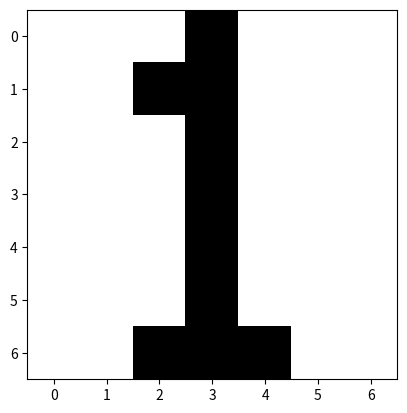

Recreate this plot in Python.
import numpy as np
import matplotlib.pyplot as plt

col_tar = (0, 0, 0)
col_bg = (255, 255, 255)

letra_r = np.array([[col_bg[0], col_bg[0], col_bg[0],col_tar[0], col_bg[0], col_bg[0],col_bg[0]],
                    [col_bg[0], col_bg[0], col_tar[0],col_tar[0], col_bg[0], col_bg[0],col_bg[0]],
                    [col_bg[0], col_bg[0], col_bg[0],col_tar[0], col_bg[0], col_bg[0],col_bg[0]],
                    [col_bg[0], col_bg[0], col_bg[0],col_tar[0], col_bg[0], col_bg[0],col_bg[0]],
                    [col_bg[0], col_bg[0], col_bg[0],col_tar[0], col_bg[0], col_bg[0],col_bg[0]],
                    [col_bg[0], col_bg[0], col_bg[0],col_tar[0], col_bg[0], col_bg[0],col_bg[0]],
                    [col_bg[0], col_bg[0], col_tar[0],col_tar[0], col_tar[0], col_bg[0],col_bg[0]]], dtype=np.uint8)

letra_g = np.array([[col_bg[0], col_bg[0], col_bg[0],col_tar[0], col_bg[0], col_bg[0],col_bg[0]],
                    [col_bg[0], col_bg[0], col_tar[0],col_tar[0], col_bg[0], col_bg[0],col_bg[0]],
                    [col_bg[0], col_bg[0], col_bg[0],col_tar[0], col_bg[0], col_bg[0],col_bg[0]],
                    [col_bg[0], col_bg[0], col_bg[0],col_tar[0], col_bg[0], col_bg[0],col_bg[0]],
                    [col_bg[0], col_bg[0], col_bg[0],col_tar[0], col_bg[0], col_bg[0],col_bg[0]],
                    [col_bg[0], col_bg[0], col_bg[0],col_tar[0], col_bg[0], col_bg[0],col_bg[0]],
                    [col_bg[0], col_bg[0], col_tar[0],col_tar[0], col_tar[0], col_bg[0],col_bg[0]]], dtype=np.uint8)

letra_b = np.array([[col_bg[0], col_bg[0], col_bg[0],col_tar[0], col_bg[0], col_bg[0],col_bg[0]],
                    [col_bg[0], col_bg[0], col_tar[0],col_tar[0], col_bg[0], col_bg[0],col_bg[0]],
                    [col_bg[0], col_bg[0], col_bg[0],col_tar[0], col_bg[0], col_bg[0],col_bg[0]],
                    [col_bg[0], col_bg[0], col_bg[0],col_tar[0], col_bg[0], col_bg[0],col_bg[0]],
                    [col_bg[0], col_bg[0], col_bg[0],col_tar[0], col_bg[0], col_bg[0],col_bg[0]],
                    [col_bg[0], col_bg[0], col_bg[0],col_tar[0], col_bg[0], col_bg[0],col_bg[0]],
                    [col_bg[0], col_bg[0], col_tar[0],col_tar[0], col_tar[0], col_bg[0],col_bg[0]]], dtype=np.uint8)

letra = np.stack((letra_r, letra_g, letra_b), axis=2)

plt.imshow(letra)
plt.show()